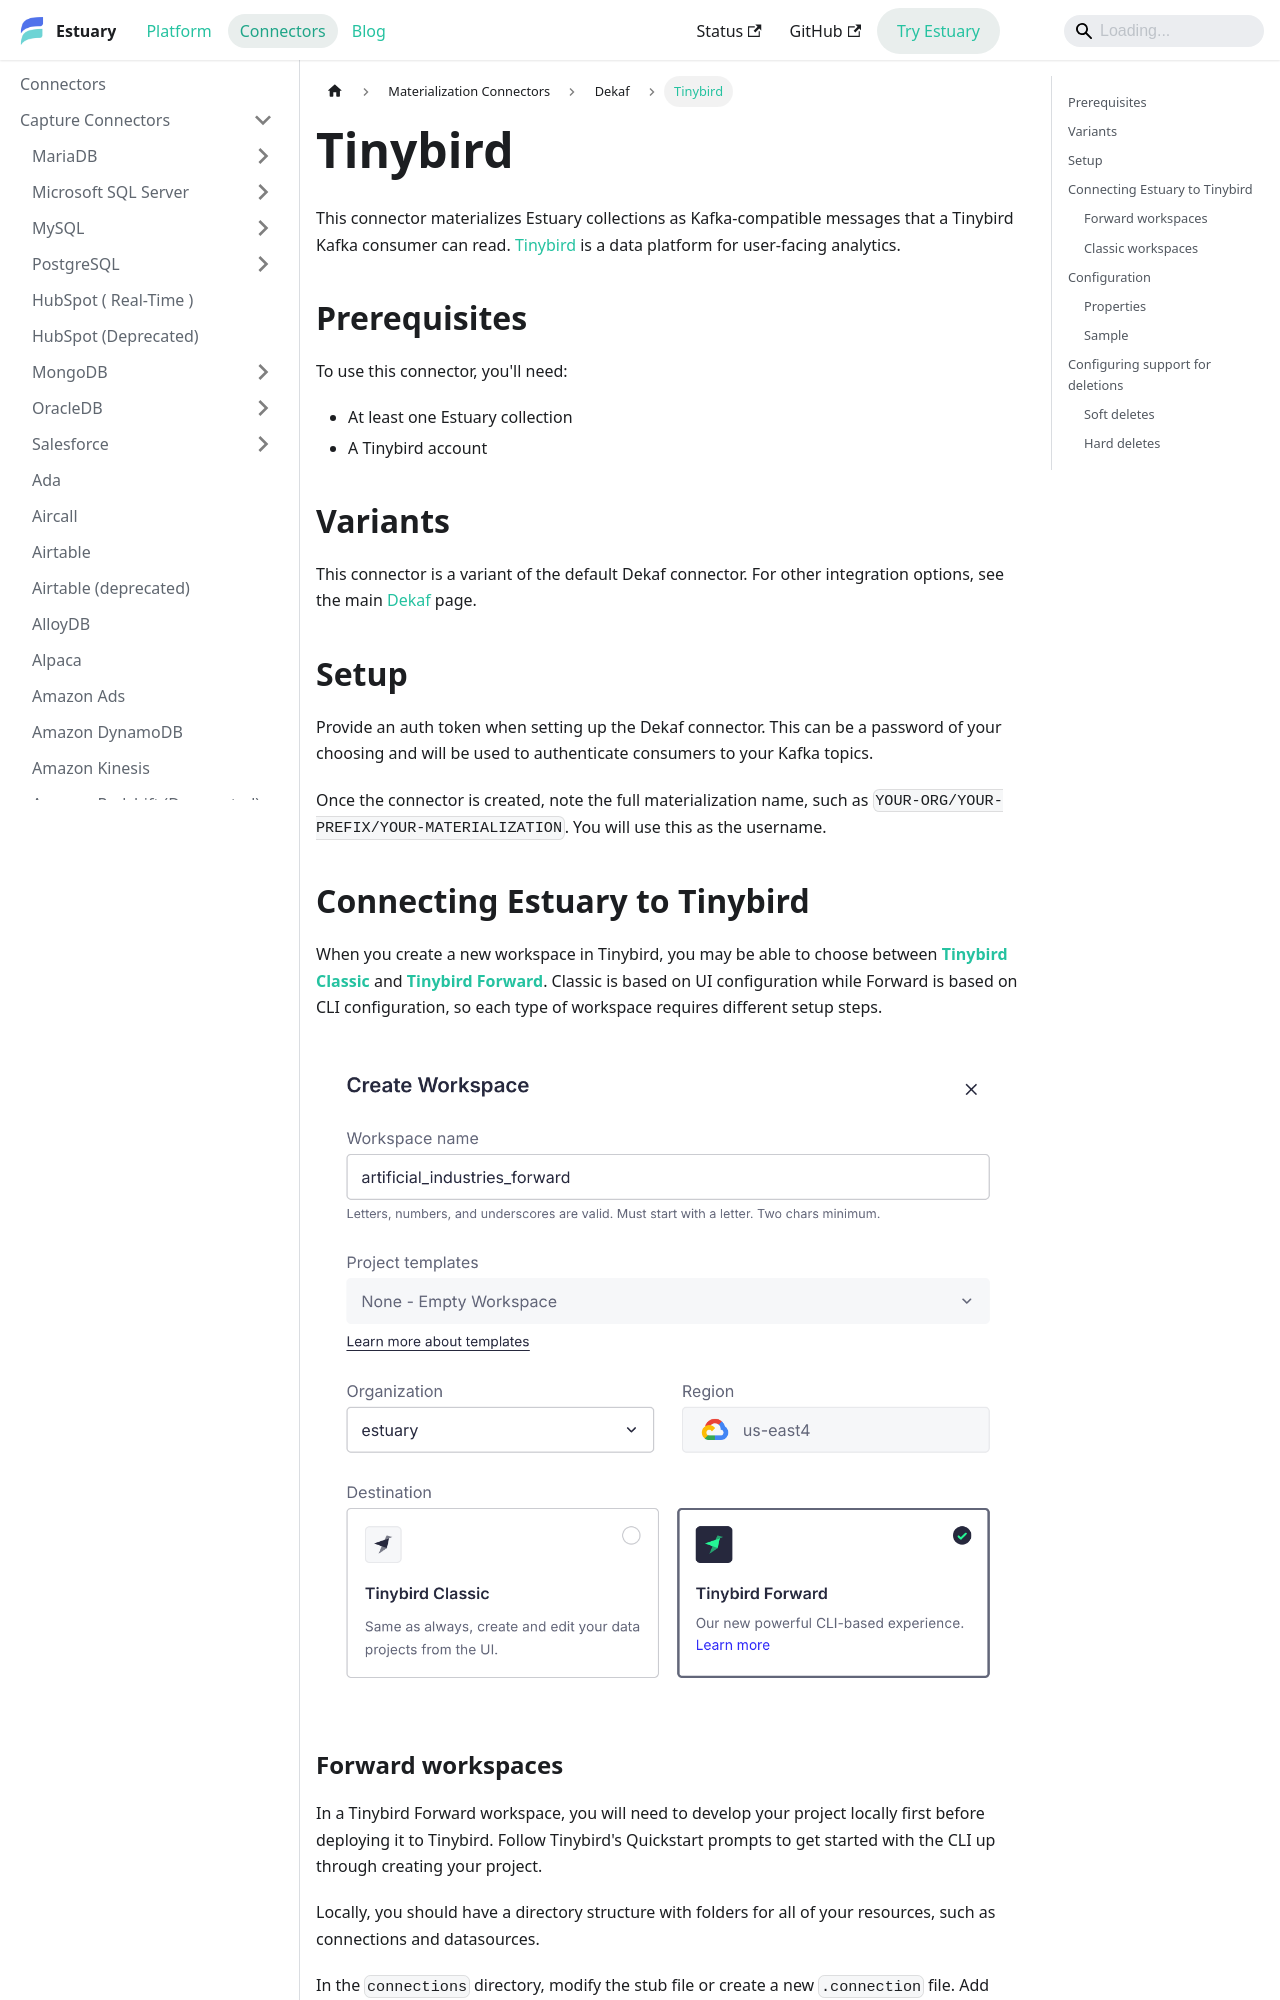

repository: estuary/flow · page: reference/Connectors/materialization-connectors/Dekaf/tinybird/index.html · generator: docusaurus

---
description: Materialize Estuary data collections to Tinybird via Kafka-compatible topics. Configure auth details and topic names while Estuary acts as the broker and schema registry.
---

# Tinybird

This connector materializes Estuary collections as Kafka-compatible messages that a Tinybird Kafka consumer can read. [Tinybird](https://www.tinybird.co/) is a data platform for user-facing analytics.

## Prerequisites

To use this connector, you'll need:

* At least one Estuary collection
* A Tinybird account

## Variants

This connector is a variant of the default Dekaf connector. For other integration options, see the main [Dekaf](dekaf.md) page.

## Setup

Provide an auth token when setting up the Dekaf connector. This can be a password of your choosing and will be used to authenticate consumers to your Kafka topics.

Once the connector is created, note the full materialization name, such as `YOUR-ORG/YOUR-PREFIX/YOUR-MATERIALIZATION`. You will use this as the username.

## Connecting Estuary to Tinybird

When you create a new workspace in Tinybird, you may be able to choose between [**Tinybird Classic**](#classic-workspaces) and [**Tinybird Forward**](#forward-workspaces).
Classic is based on UI configuration while Forward is based on CLI configuration, so each type of workspace requires different setup steps.

![Creating a new Tinybird workspace](../../connector-images/tinybird-workspace-options.png)
